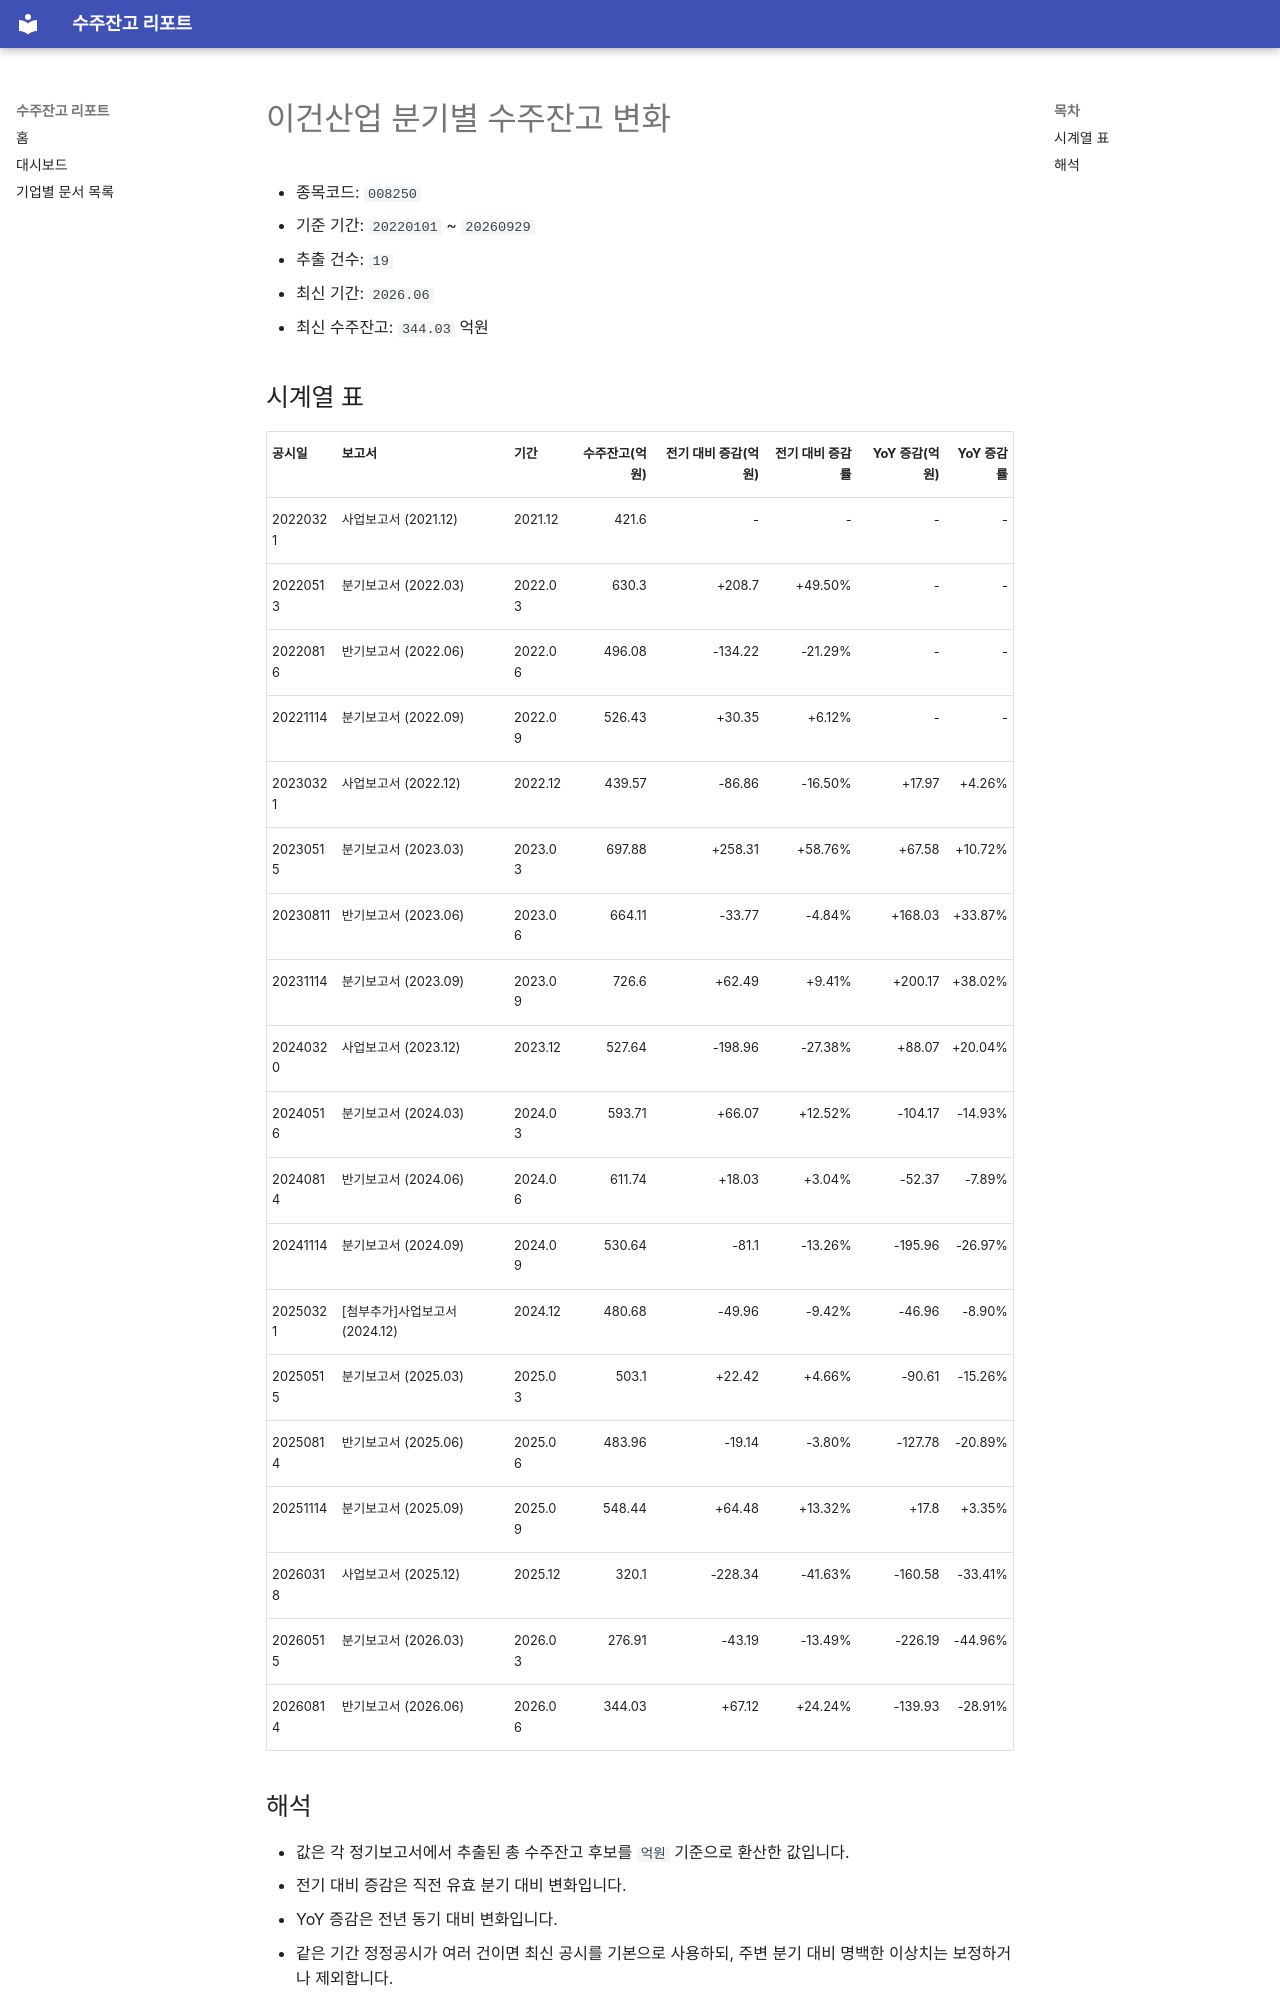

repository: agent-jaden/order-backlog-dashboard · page: companies/이건산업_수주잔고(008250)/index.html · generator: mkdocs

# 이건산업 분기별 수주잔고 변화

- 종목코드: `008250`
- 기준 기간: `20220101` ~ `20260929`
- 추출 건수: `19`
- 최신 기간: `2026.06`
- 최신 수주잔고: `344.03` 억원

## 시계열 표

| 공시일 | 보고서 | 기간 | 수주잔고(억원) | 전기 대비 증감(억원) | 전기 대비 증감률 | YoY 증감(억원) | YoY 증감률 |
| --- | --- | --- | ---: | ---: | ---: | ---: | ---: |
| 20220321 | 사업보고서 (2021.12) | 2021.12 | 421.6 | - | - | - | - |
| 20220513 | 분기보고서 (2022.03) | 2022.03 | 630.3 | +208.7 | +49.50% | - | - |
| 20220816 | 반기보고서 (2022.06) | 2022.06 | 496.08 | -134.22 | -21.29% | - | - |
| 20221114 | 분기보고서 (2022.09) | 2022.09 | 526.43 | +30.35 | +6.12% | - | - |
| 20230321 | 사업보고서 (2022.12) | 2022.12 | 439.57 | -86.86 | -16.50% | +17.97 | +4.26% |
| 20230515 | 분기보고서 (2023.03) | 2023.03 | 697.88 | +258.31 | +58.76% | +67.58 | +10.72% |
| 20230811 | 반기보고서 (2023.06) | 2023.06 | 664.11 | -33.77 | -4.84% | +168.03 | +33.87% |
| 20231114 | 분기보고서 (2023.09) | 2023.09 | 726.6 | +62.49 | +9.41% | +200.17 | +38.02% |
| 20240320 | 사업보고서 (2023.12) | 2023.12 | 527.64 | -198.96 | -27.38% | +88.07 | +20.04% |
| 20240516 | 분기보고서 (2024.03) | 2024.03 | 593.71 | +66.07 | +12.52% | -104.17 | -14.93% |
| 20240814 | 반기보고서 (2024.06) | 2024.06 | 611.74 | +18.03 | +3.04% | -52.37 | -7.89% |
| 20241114 | 분기보고서 (2024.09) | 2024.09 | 530.64 | -81.1 | -13.26% | -195.96 | -26.97% |
| 20250321 | [첨부추가]사업보고서 (2024.12) | 2024.12 | 480.68 | -49.96 | -9.42% | -46.96 | -8.90% |
| 20250515 | 분기보고서 (2025.03) | 2025.03 | 503.1 | +22.42 | +4.66% | -90.61 | -15.26% |
| 20250814 | 반기보고서 (2025.06) | 2025.06 | 483.96 | -19.14 | -3.80% | -127.78 | -20.89% |
| 20251114 | 분기보고서 (2025.09) | 2025.09 | 548.44 | +64.48 | +13.32% | +17.8 | +3.35% |
| 20260318 | 사업보고서 (2025.12) | 2025.12 | 320.1 | -228.34 | -41.63% | -160.58 | -33.41% |
| 20260515 | 분기보고서 (2026.03) | 2026.03 | 276.91 | -43.19 | -13.49% | -226.19 | -44.96% |
| 20260814 | 반기보고서 (2026.06) | 2026.06 | 344.03 | +67.12 | +24.24% | -139.93 | -28.91% |
